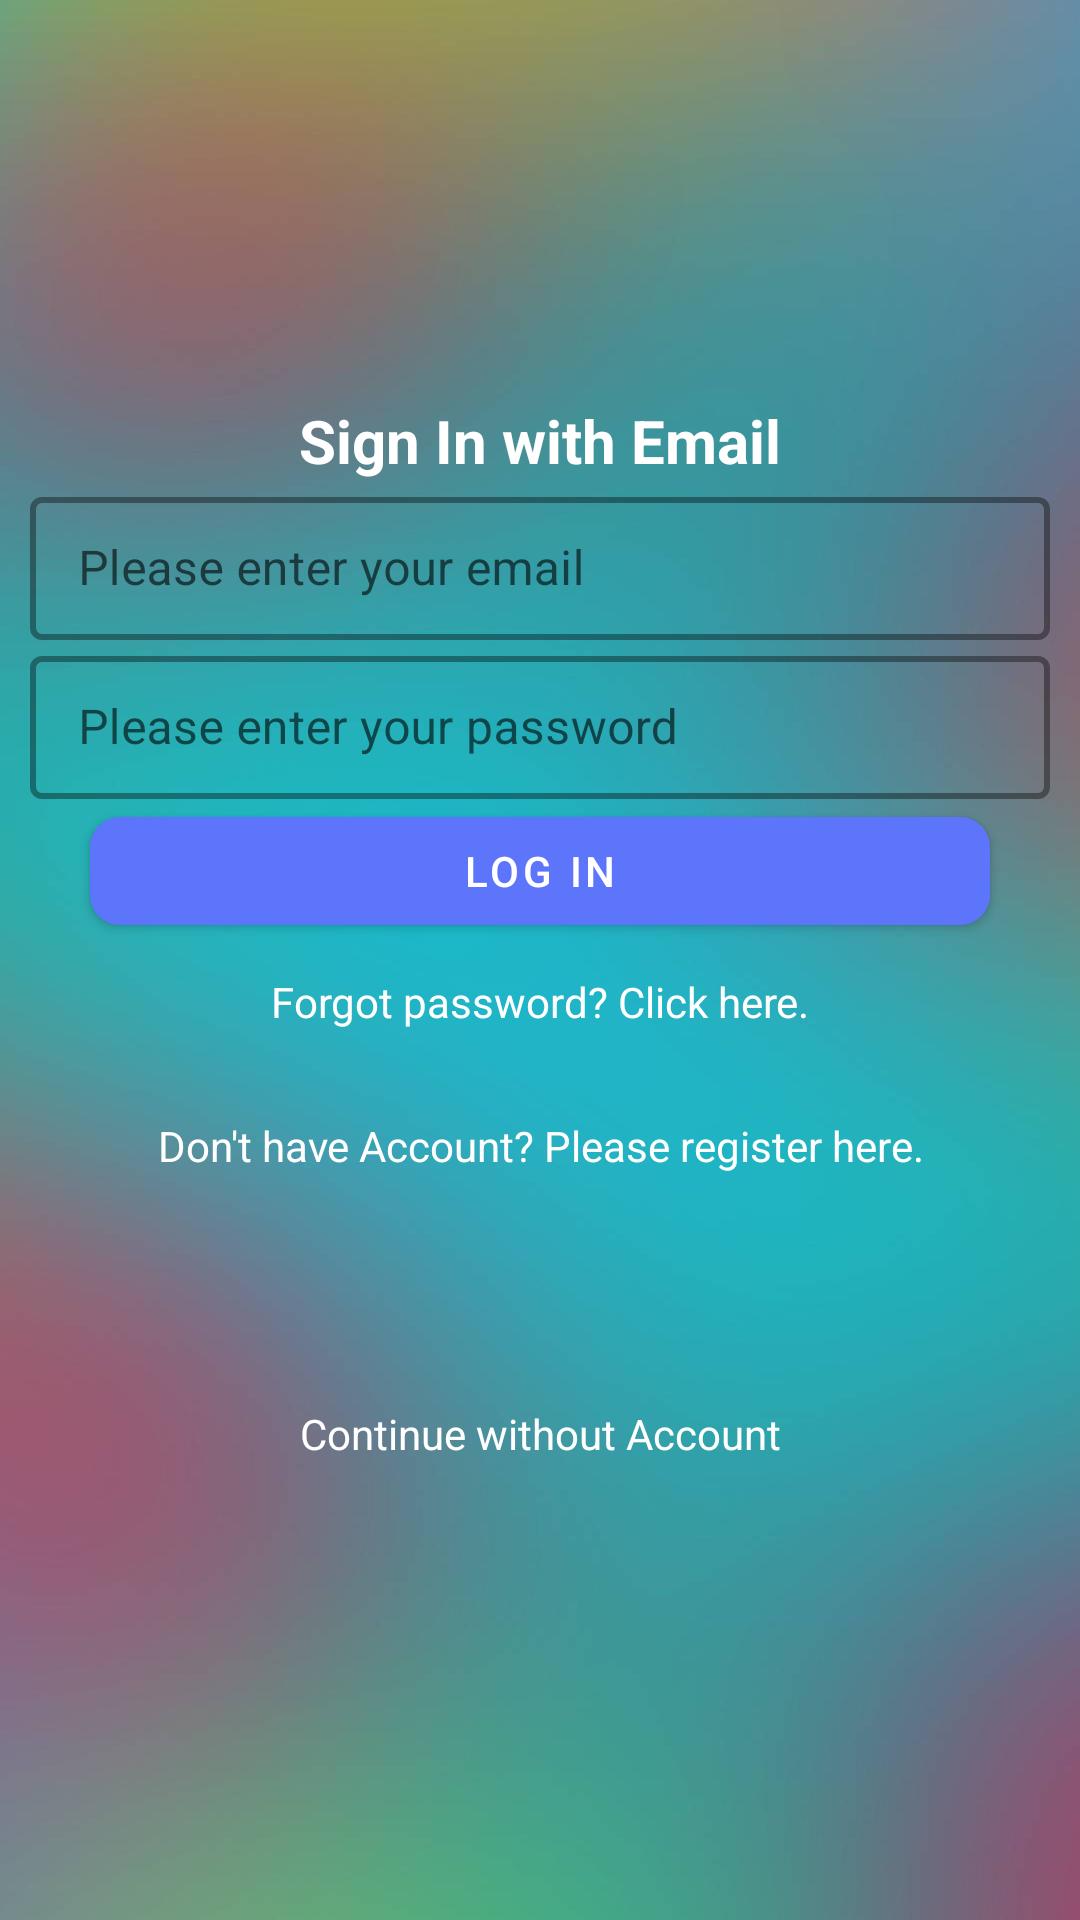

Produce the Android XML layout that renders to this screen, including the resource entries it uses.
<!-- AndroidManifest.xml: application theme Theme.GymHelper -->
<!-- res/layout/login_fragment.xml -->
<?xml version="1.0" encoding="utf-8"?>
<FrameLayout xmlns:android="http://schemas.android.com/apk/res/android"
    xmlns:tools="http://schemas.android.com/tools"
    android:layout_width="match_parent"
    android:layout_height="match_parent"
    android:background="@drawable/background"
    xmlns:app="http://schemas.android.com/apk/res-auto"
    tools:context=".Account.LoginFragment">

    <LinearLayout
        android:layout_width="match_parent"
        android:layout_height="match_parent"
        android:layout_margin="@dimen/margin10"
        android:gravity="center_vertical"
        android:orientation="vertical">

        <TextView
            android:layout_width="match_parent"
            android:layout_height="wrap_content"
            android:text="@string/sign_in_with_email"
            android:textColor="@color/white"
            android:textStyle="bold"
            android:textSize="@dimen/text_size20"
            android:gravity="center_horizontal">
        </TextView>

    <com.google.android.material.textfield.TextInputLayout
        style="@style/Widget.MaterialComponents.TextInputLayout.OutlinedBox.Dense"
        android:layout_width="match_parent"
        android:layout_height="wrap_content"
        android:textColor="@color/white"
        app:boxBackgroundMode="outline"
        app:boxStrokeWidth="2dp"
        app:hintAnimationEnabled="true">

        <com.google.android.material.textfield.TextInputEditText
            android:id="@+id/edit_text_email"
            android:layout_width="match_parent"
            android:layout_height="wrap_content"
            android:textColor="@color/white"
            android:hint="@string/please_enter_your_email"
            android:inputType="textEmailAddress" />

    </com.google.android.material.textfield.TextInputLayout>

    <com.google.android.material.textfield.TextInputLayout
        style="@style/Widget.MaterialComponents.TextInputLayout.OutlinedBox.Dense"
        android:layout_width="match_parent"
        android:layout_height="wrap_content"
        android:textColor="@color/white"
        app:boxBackgroundMode="outline"
        app:boxStrokeWidth="2dp"
        app:hintAnimationEnabled="true">

        <com.google.android.material.textfield.TextInputEditText
            android:id="@+id/edit_text_account_password"
            android:layout_width="match_parent"
            android:layout_height="wrap_content"
            android:textColor="@color/white"
            android:hint="@string/please_enter_your_password"
            android:inputType="textPassword" />

    </com.google.android.material.textfield.TextInputLayout>



        <com.google.android.material.button.MaterialButton
            android:id="@+id/button_login_account"
            android:layout_width="match_parent"
            android:layout_height="wrap_content"
            android:textColor="@color/white"
            android:layout_marginHorizontal="@dimen/margin20"
            android:padding="@dimen/padding5"
            android:maxLines="1"
            android:text="@string/log_in"
            app:cornerRadius="10dp"
            app:elevation="10dp" />

        <com.google.android.material.button.MaterialButton
            style="@style/Widget.AppCompat.CompoundButton.CheckBox"
            android:id="@+id/button_forgot_password"
            android:layout_width="match_parent"
            android:layout_height="wrap_content"
            android:gravity="center_horizontal"
            android:textColor="@color/white"
            android:text="@string/forgot_password_click_here" />

        <com.google.android.material.button.MaterialButton
            style="@style/Widget.AppCompat.CompoundButton.CheckBox"
            android:id="@+id/button_registration_account"
            android:layout_width="match_parent"
            android:layout_height="wrap_content"
            android:textColor="@color/white"
            android:gravity="center_horizontal"
            android:text="@string/registration" />


        <ProgressBar
            android:id="@+id/progressBarLogin"
            style="?android:attr/progressBarStyle"
            android:layout_gravity="center_horizontal"
            android:visibility="invisible"
            android:layout_width="wrap_content"

            android:layout_height="wrap_content" />

        <com.google.android.material.button.MaterialButton
            style="@style/Widget.AppCompat.CompoundButton.CheckBox"
            android:id="@+id/button_continue_without_registration"
            android:layout_width="match_parent"
            android:layout_height="wrap_content"
            android:textColor="@color/white"
            android:gravity="center_horizontal"
            android:text="@string/continue_without_account" />




    </LinearLayout>

</FrameLayout>
<!-- resources referenced by this layout -->
<resources>
  <color name="white">#FFFFFFFF</color>
  <dimen name="margin10">10dp</dimen>
  <dimen name="margin20">20dp</dimen>
  <dimen name="padding5">5dp</dimen>
  <dimen name="text_size20">20sp</dimen>
  <!-- drawable background: jpg bitmap (drawable-v24, 47296 bytes) -->
  <string name="continue_without_account">Continue without Account</string>
  <string name="forgot_password_click_here">Forgot password? Click here.</string>
  <string name="log_in">Log in</string>
  <string name="please_enter_your_email">Please enter your email</string>
  <string name="please_enter_your_password">Please enter your password</string>
  <string name="registration">Don\'t have Account? Please register here.</string>
  <string name="sign_in_with_email">Sign In with Email</string>
  <style name="Theme.GymHelper" parent="Theme.MaterialComponents.DayNight.DarkActionBar">
          
          <item name="colorPrimary">@color/purple_500</item>
          <item name="colorPrimaryVariant">@color/purple_700</item>
          <item name="colorOnPrimary">@color/white</item>
          
          <item name="colorSecondary">@color/teal_200</item>
          <item name="colorSecondaryVariant">@color/teal_700</item>
          <item name="colorOnSecondary">@color/black</item>
          
          <item name="android:statusBarColor" tools:targetApi="l">?attr/colorPrimaryVariant</item>
          
      </style>
  <color name="purple_500">#5D75FA</color>
  <color name="purple_700">#09D3ED</color>
  <color name="teal_200">#FF03DAC5</color>
  <color name="teal_700">#FF018786</color>
  <color name="black">#FF000000</color>
</resources>
